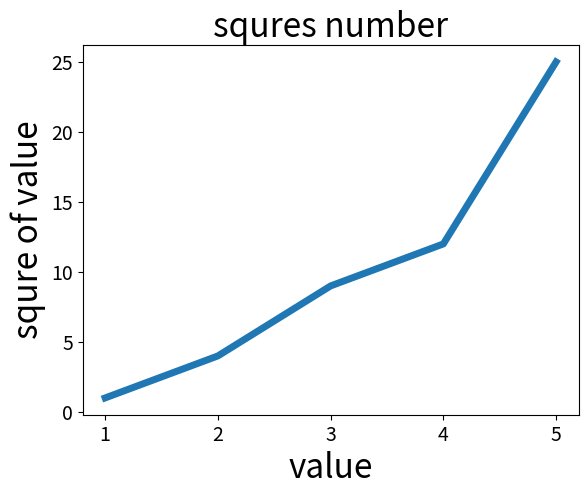

Reproduce this figure in Python.
import matplotlib.pyplot as plt
x_value = [1,2,3,4,5]
y_value = [1,4,9,12,25]
plt.plot(x_value,y_value,linewidth=5)
plt.title("squres number", fontsize=24)
plt.xlabel("value", fontsize = 24)
plt.ylabel("squre of value", fontsize= 24)
plt.tick_params(axis='both', labelsize=14)
plt.show()
